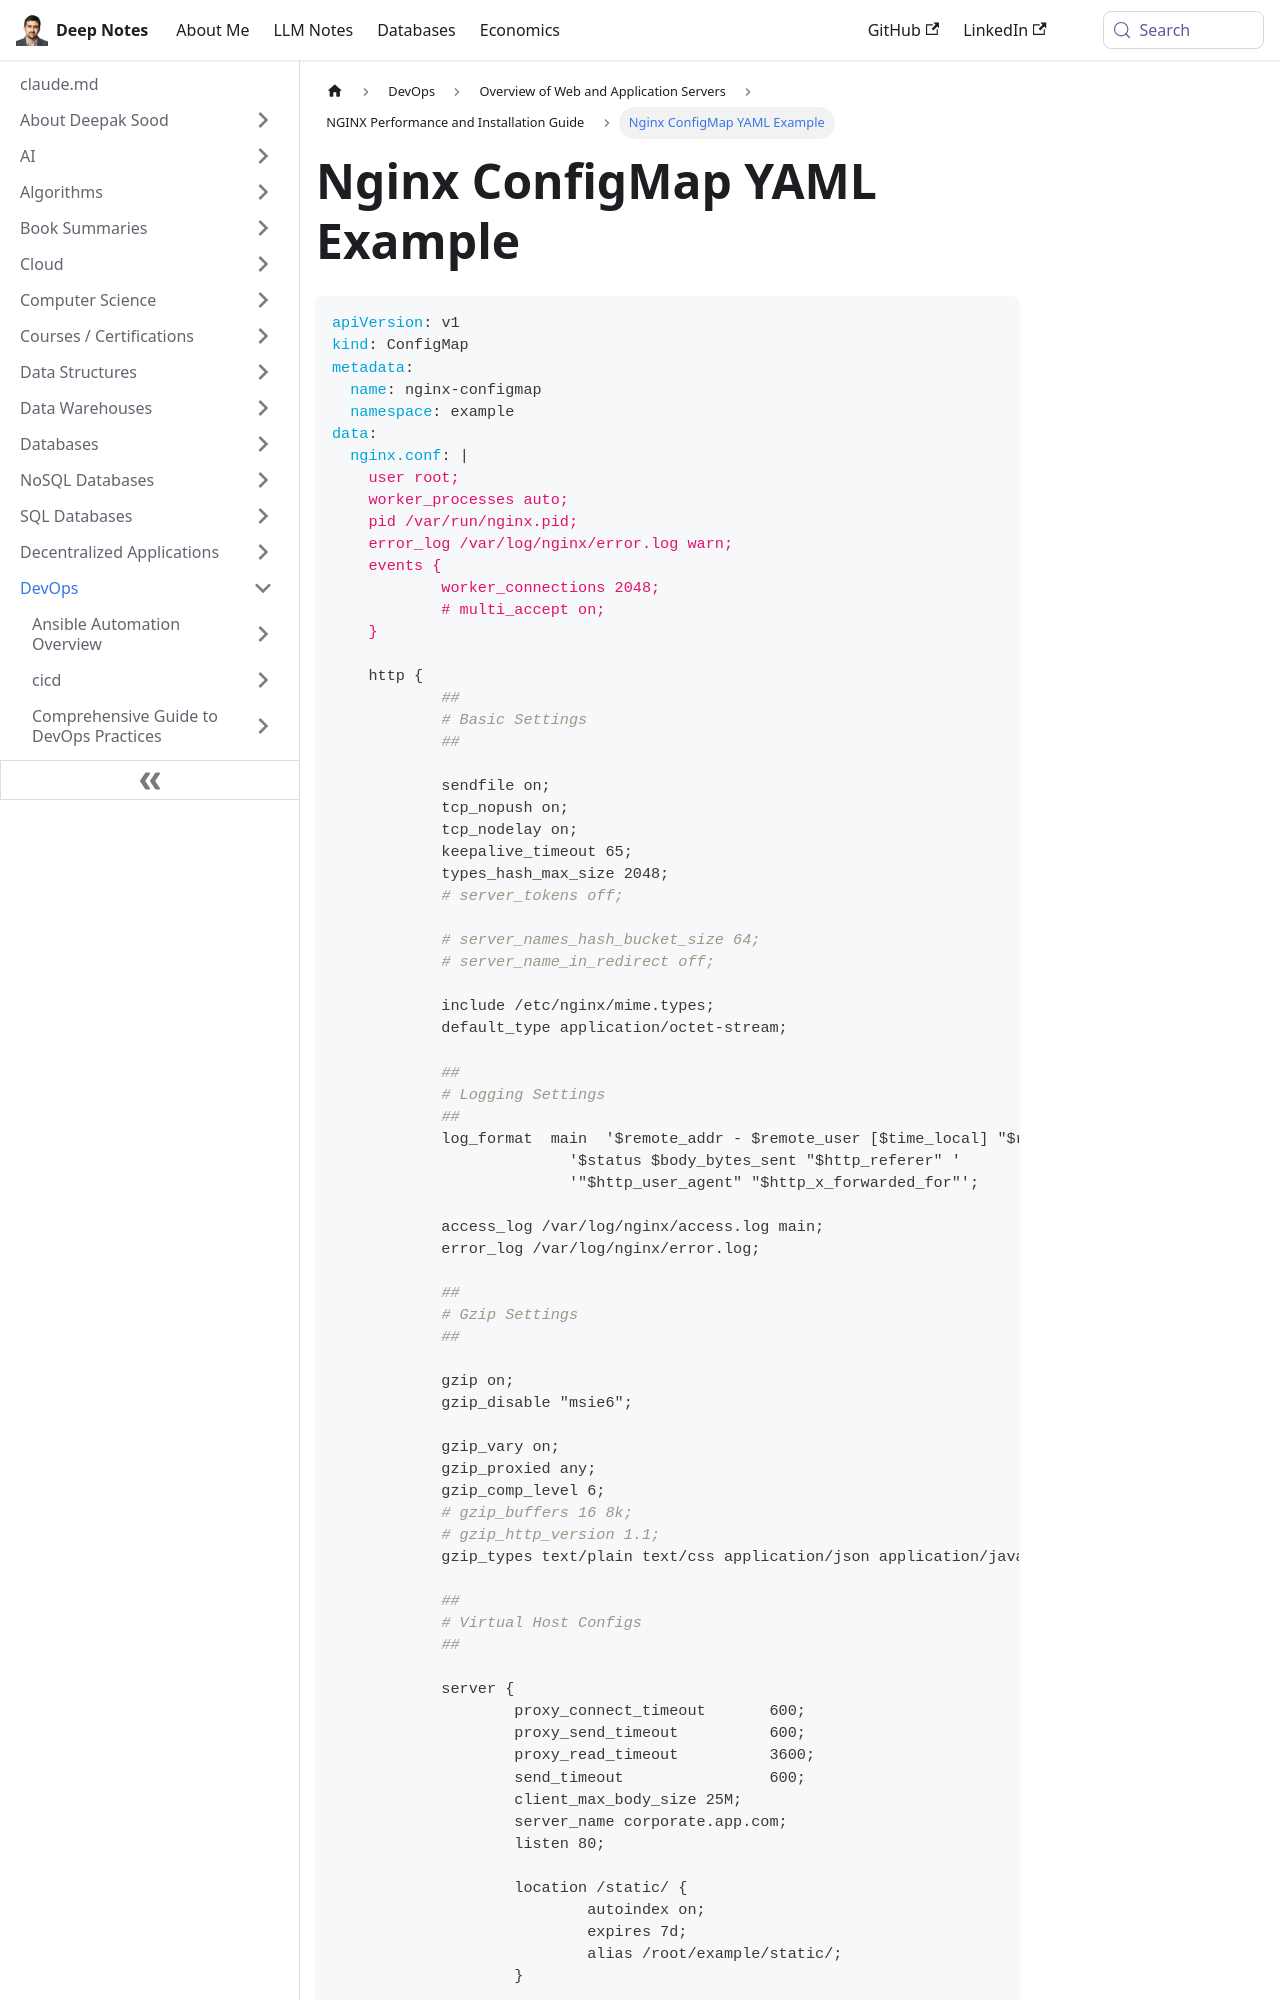

repository: deepaksood619/deepaksood619.github.io · page: devops/servers/nginx/configs/index.html · generator: docusaurus

---
slug: /devops/servers/nginx/configs
title: Nginx ConfigMap YAML Example
description: Explore a detailed Nginx ConfigMap YAML example to configure Nginx settings for optimal performance in your Kubernetes environment.
created: 2023-03-05
updated: 2024-01-11
---
```yaml
apiVersion: v1
kind: ConfigMap
metadata:
  name: nginx-configmap
  namespace: example
data:
  nginx.conf: |
    user root;
    worker_processes auto;
    pid /var/run/nginx.pid;
    error_log /var/log/nginx/error.log warn;
    events {
            worker_connections 2048;
            # multi_accept on;
    }

    http {
            ##
            # Basic Settings
            ##

            sendfile on;
            tcp_nopush on;
            tcp_nodelay on;
            keepalive_timeout 65;
            types_hash_max_size 2048;
            # server_tokens off;

            # server_names_hash_bucket_size 64;
            # server_name_in_redirect off;

            include /etc/nginx/mime.types;
            default_type application/octet-stream;

            ##
            # Logging Settings
            ##
            log_format  main  '$remote_addr - $remote_user [$time_local] "$request" '
                          '$status $body_bytes_sent "$http_referer" '
                          '"$http_user_agent" "$http_x_forwarded_for"';

            access_log /var/log/nginx/access.log main;
            error_log /var/log/nginx/error.log;

            ##
            # Gzip Settings
            ##

            gzip on;
            gzip_disable "msie6";

            gzip_vary on;
            gzip_proxied any;
            gzip_comp_level 6;
            # gzip_buffers 16 8k;
            # gzip_http_version 1.1;
            gzip_types text/plain text/css application/json application/javascript text/xml application/xml application/xml+rss text/javascript;

            ##
            # Virtual Host Configs
            ##
